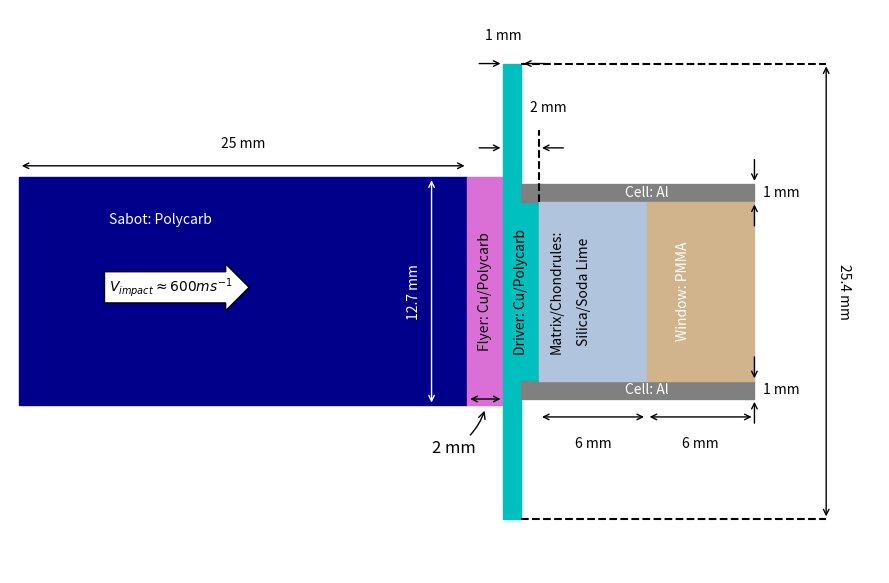

Write the Python code that produced this figure. (Note: this script raises an exception after producing the figure.)
import matplotlib.pyplot as plt
import matplotlib.patches as patches
import numpy as np

fig = plt.figure(figsize=(9.,6.))
ax = fig.add_subplot(111,aspect='equal')


width  = 25.4
length = 41.0

ax.set_xlim(-.5,length+7)
ax.set_ylim(-width/2.-3,width/2.+3)

sabot   = patches.Rectangle((0,-6.35),   width=25.,height=12.7 ,color='darkblue')
flyer   = patches.Rectangle((25.,-6.35),width=2. ,height=12.7 ,color='orchid')
drivera = patches.Rectangle((27.,-width/2.), width=1. ,height=25.4,color='c')
driverb = patches.Rectangle((28.,-5.),width=1. ,height=10. ,color='c')
Alwalla = patches.Rectangle((28.,-6.),width=13.,height=1.  ,color='.5')
Alwallb = patches.Rectangle((28.,+5.),width=13.,height=1.  ,color='.5')
sipernt = patches.Rectangle((29.,-5.),width=6. ,height=10  ,color='lightsteelblue')
window  = patches.Rectangle((35.,-5.),width=6. ,height=10  ,color='tan')


ax.annotate("",xy=(0., 7.),xytext=(25., 7.), textcoords='data',arrowprops=dict(arrowstyle="<->",connectionstyle="arc3"))
ax.annotate("25 mm" ,(12.5,8.),ha='center')
ax.annotate("Sabot: Polycarb",(5.,4.),va='center',color='w')
ax.annotate("12.7 mm" ,(22.,0.),va='center',ha='center',rotation=90,color='w')
ax.annotate("",xy=(23,6.35),xytext=(23.,-6.35), textcoords='data',arrowprops=dict(arrowstyle="<->",connectionstyle="arc3",color='w'),rotation=90,color='w')
ax.text(5.,0.,r"$V_{impact}\approx 600ms^{-1}$",bbox=dict(boxstyle='rarrow',fc='w'),color='k')

ax.annotate("",xy=(25., -6.),xytext=(27., -6.), textcoords='data',arrowprops=dict(arrowstyle="<->",connectionstyle="arc3"))
ax.annotate("2 mm",xytext=(23.,-9.),xy=(26.,-6.5),arrowprops=dict(arrowstyle="->",connectionstyle="arc3,rad=+0.2"),fontsize=12)
ax.annotate("Flyer: Cu/Polycarb",xy=(26,0.),rotation=90,ha = 'center',va='center',fontsize=10)

ax.annotate("",xy=(27., 12.7),xytext=(25.5, 12.7), textcoords='data',arrowprops=dict(arrowstyle="->",connectionstyle="arc3"))
ax.annotate("",xy=(29.5, 12.7),xytext=(28., 12.7), textcoords='data',arrowprops=dict(arrowstyle="<-",connectionstyle="arc3"))
ax.annotate("1 mm",xy=(26.,14.),textcoords='data')

ax.annotate("",xy=(27., 8.),xytext=(25.5,8.), textcoords='data',arrowprops=dict(arrowstyle="->",connectionstyle="arc3"))
ax.annotate("",xy=(30.5,8.),xytext=(29., 8.), textcoords='data',arrowprops=dict(arrowstyle="<-",connectionstyle="arc3"))
plt.plot([29,29],[5,9],color='k',linestyle='--')
ax.annotate("2 mm",xy=(28.5,10.),textcoords='data')
ax.annotate("Driver: Cu/Polycarb",xy=(28.,0.),rotation=90,ha = 'center',va='center',fontsize=10)

ax.annotate("",xy=(29., -7.),xytext=(35., -7.), textcoords='data',arrowprops=dict(arrowstyle="<->",connectionstyle="arc3"))
ax.annotate("6 mm" ,(32,-8.5),ha='center',va='center')
ax.annotate("Matrix/Chondrules:",xy=(30.,0.),rotation=90,ha = 'center',va='center',fontsize=10,color='k')
ax.annotate("Silica/Soda Lime",xy=(31.5,0.),rotation=90,ha = 'center',va='center',fontsize=10,color='k')
ax.annotate("",xy=(35., -7.),xytext=(41., -7.), textcoords='data',arrowprops=dict(arrowstyle="<->",connectionstyle="arc3"))
ax.annotate("6 mm" ,(38,-8.5),ha='center',va='center')
ax.annotate("Window: PMMA",xy=(37.,0.),rotation=90,ha = 'center',va='center',fontsize=10,color='w')

ax.annotate("",xy=(41.,6.) ,xytext=(41.,7.5), textcoords='data'  ,arrowprops=dict(arrowstyle="->",connectionstyle="arc3"),rotation=90)
ax.annotate("",xy=(41.,3.5),xytext=(41., 5.), textcoords='data'  ,arrowprops=dict(arrowstyle="<-",connectionstyle="arc3"),rotation=90)
ax.annotate("",xy=(41.,-6.) ,xytext=(41.,-7.5), textcoords='data',arrowprops=dict(arrowstyle="->",connectionstyle="arc3"),rotation=90)
ax.annotate("",xy=(41.,-3.5),xytext=(41., -5.), textcoords='data',arrowprops=dict(arrowstyle="<-",connectionstyle="arc3"),rotation=90)
ax.annotate("1 mm",xy=(41.5,5.5),textcoords='data',va='center')
ax.annotate("1 mm",xy=(41.5,-5.5),textcoords='data',va='center')
ax.annotate("Cell: Al",(35,5.5),ha='center',va='center',color='w',fontsize=10)
ax.annotate("Cell: Al",(35,-5.5),ha='center',va='center',color='w',fontsize=10)

ax.annotate("25.4 mm" ,(46.,0.),va='center',ha='center',rotation=-90,color='k')
ax.annotate("",xy=(45,12.7),xytext=(45.,-12.7), textcoords='data',arrowprops=dict(arrowstyle="<->",connectionstyle="arc3",color='k'),rotation=90)
plt.plot([28,45],[12.7,12.7],linestyle='--',color='k')
plt.plot([28,45],[-12.7,-12.7],linestyle='--',color='k')


ax.set_xticks([])
ax.set_yticks([])


ax.add_patch(sabot)
ax.add_patch(flyer)
ax.add_patch(drivera)
ax.add_patch(driverb)
ax.add_patch(Alwalla)
ax.add_patch(Alwallb)
ax.add_patch(sipernt)
ax.add_patch(window)
ax.axis('off')
plt.tight_layout()
plt.savefig('ESRF_setup_toscale.pdf',format='pdf',dpi=500,bbox_inxhes='tight')
plt.savefig('ESRF_setup_toscale.png',format='png',dpi=500,bbox_inxhes='tight')

plt.show()


